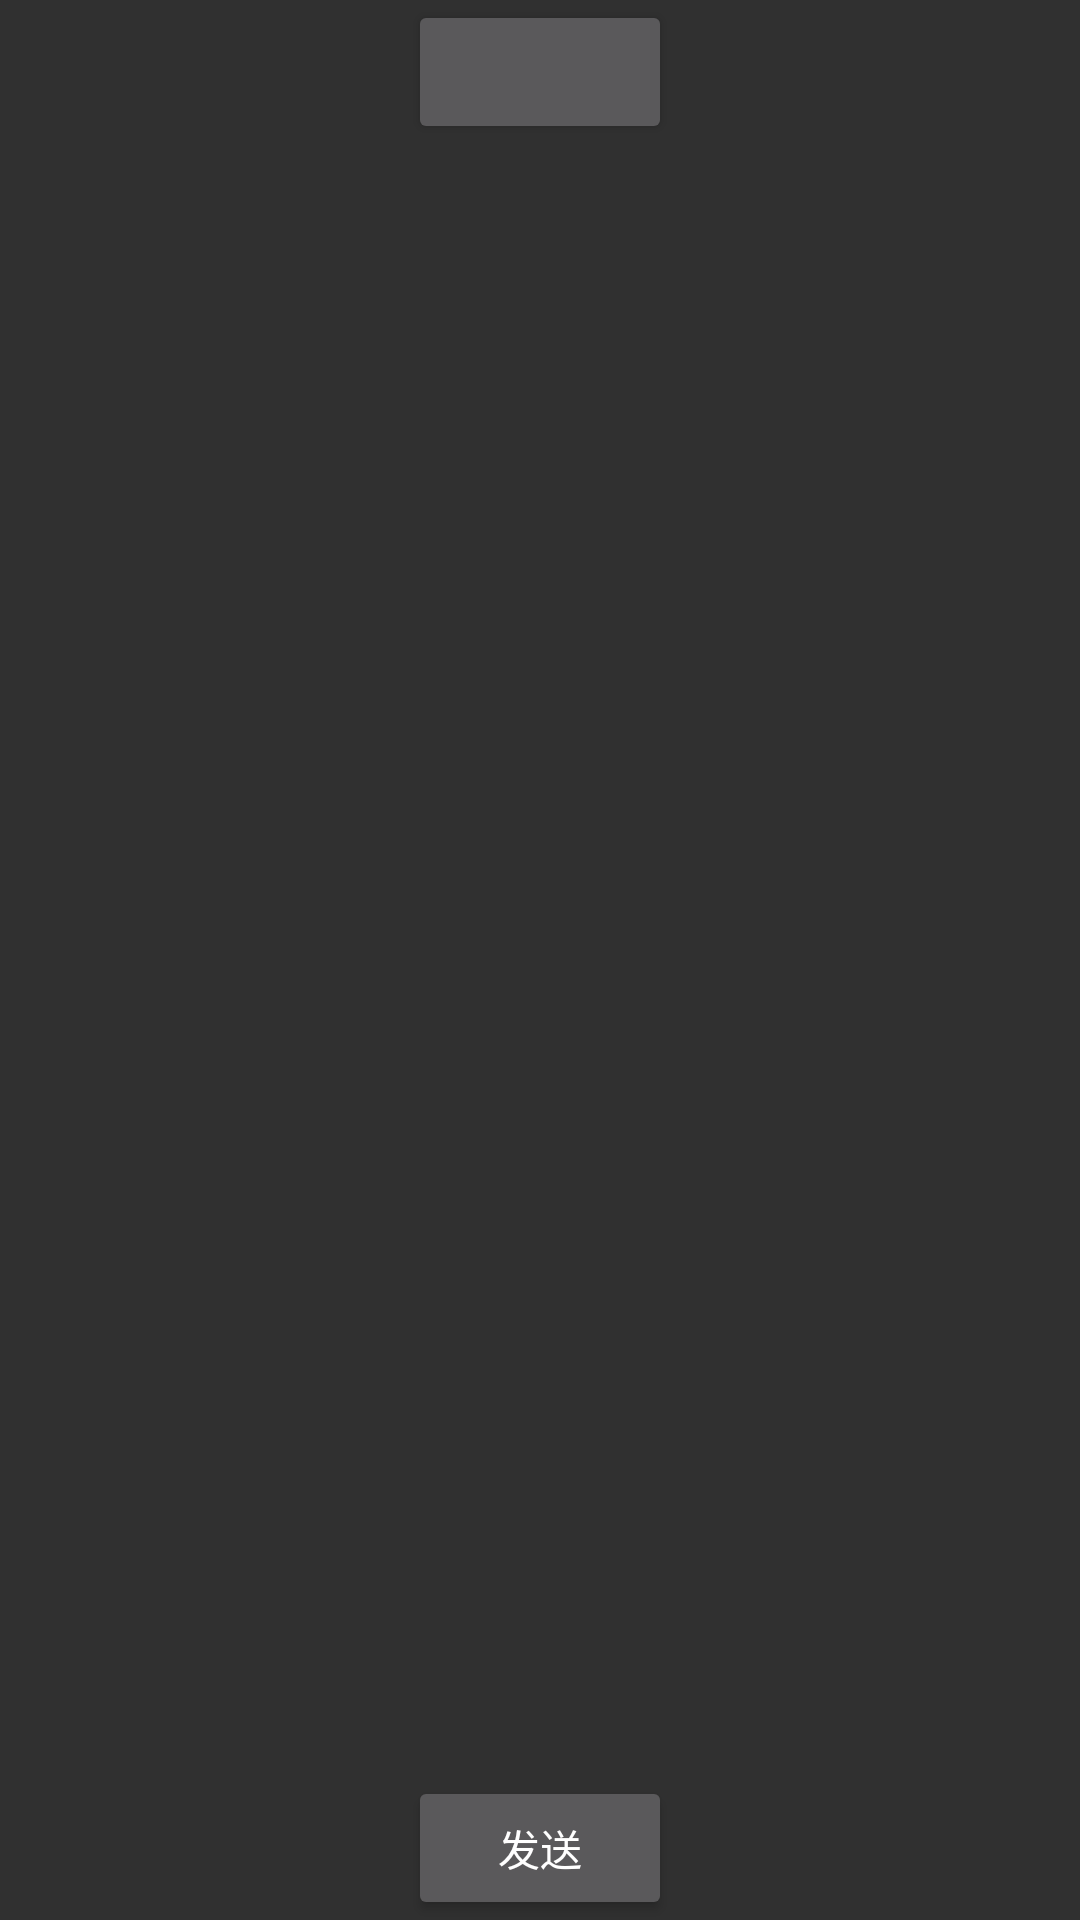

Layout XML and referenced resources for this Android screen:
<!-- AndroidManifest.xml: application theme Theme.AppCompat -->
<!-- res/layout/test_coroutines_state_flow_activity.xml -->
<?xml version="1.0" encoding="utf-8"?>
<androidx.constraintlayout.widget.ConstraintLayout xmlns:android="http://schemas.android.com/apk/res/android"
    xmlns:app="http://schemas.android.com/apk/res-auto"
    xmlns:tools="http://schemas.android.com/tools"
    android:layout_width="match_parent"
    android:layout_height="match_parent"
    tools:context=".coroutines.flow.CoroutinesStateFlowActivity"
    tools:ignore="ResourceName">
    <Button
        android:id="@+id/btnStateFlowShow"
        android:layout_width="wrap_content"
        android:layout_height="wrap_content"
        app:layout_constraintTop_toTopOf="parent"
        app:layout_constraintStart_toStartOf="parent"
        app:layout_constraintEnd_toEndOf="parent"/>
    <Button
        android:id="@+id/btnStateFlowEmit"
        android:layout_width="wrap_content"
        android:layout_height="wrap_content"
        android:text="@string/test_coroutines_state_flow_emit"
        app:layout_constraintBottom_toBottomOf="parent"
        app:layout_constraintStart_toStartOf="parent"
        app:layout_constraintEnd_toEndOf="parent"
        />
</androidx.constraintlayout.widget.ConstraintLayout>
<!-- resources referenced by this layout -->
<resources>
  <string name="test_coroutines_state_flow_emit">发送</string>
</resources>
